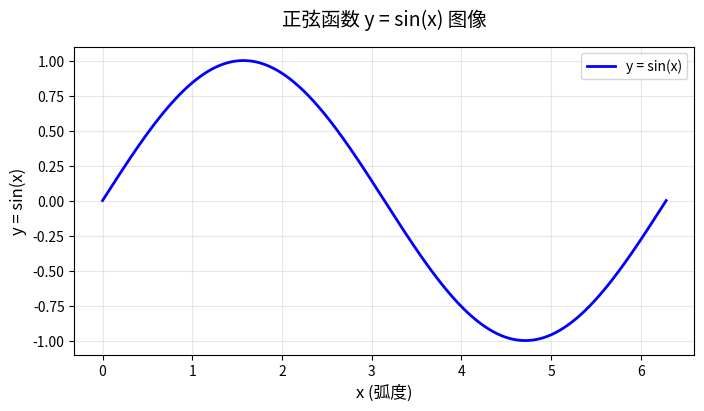

Write Python code to recreate this figure.
# 导入所需库
import numpy as np
import matplotlib.pyplot as plt

# 1. 生成x轴数据：在0到2π之间生成1000个均匀分布的点（点越多曲线越平滑）
x = np.linspace(0, 2 * np.pi, 1000)

# 2. 计算对应的sinx值
y = np.sin(x)

# 3. 创建画布并绘图
plt.figure(figsize=(8, 4))  # 设置画布大小（宽8英寸，高4英寸）
plt.plot(x, y, color='blue', linewidth=2, label='y = sin(x)')  # 绘制sinx曲线

# 4. 添加图表细节（让图表更清晰）
plt.xlabel('x (弧度)', fontsize=12)  # x轴标签
plt.ylabel('y = sin(x)', fontsize=12)  # y轴标签
plt.title('正弦函数 y = sin(x) 图像', fontsize=14, pad=15)  # 图表标题
plt.legend(fontsize=10)  # 显示图例（对应曲线标签）
plt.grid(True, alpha=0.3)  # 添加网格（alpha控制透明度，避免遮挡曲线）

# 5. 显示图像
plt.show()
